Dataset: tea sickness dataset (GitHub, Hews99vi/Tea-diseases-Detection-model). Classes: anthracnose, algal leaf, bird eye spot, brown blight, gray light, healthy, red leaf spot, white spot.

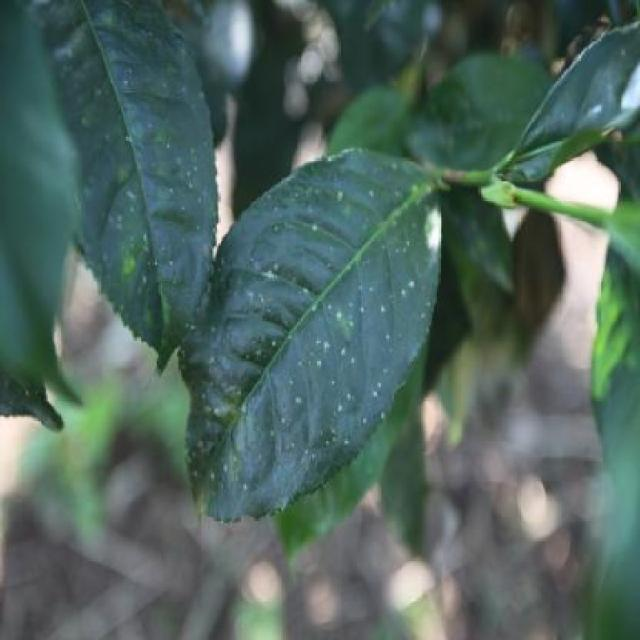
Label: white spot

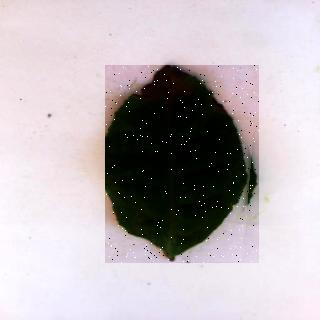
Label: brown blight

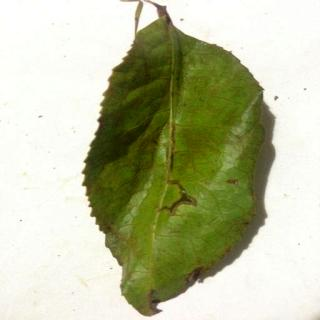
Label: red leaf spot

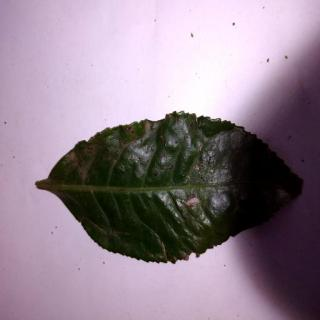
Label: bird eye spot

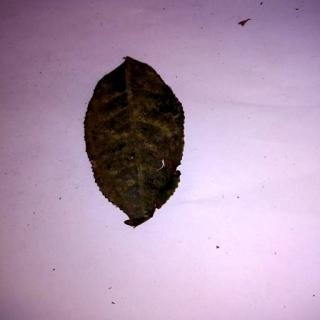
Label: anthracnose

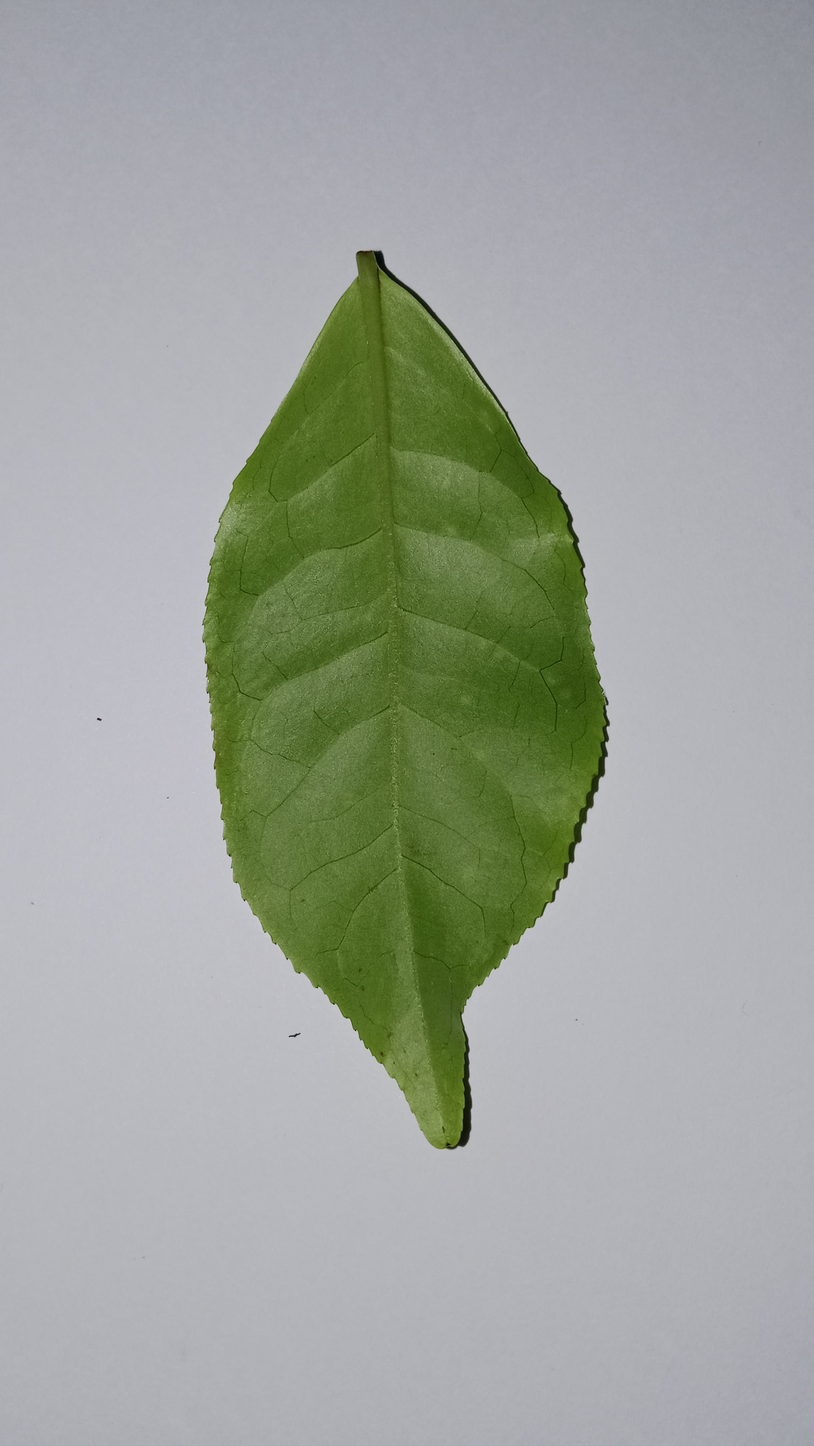
Label: healthy
